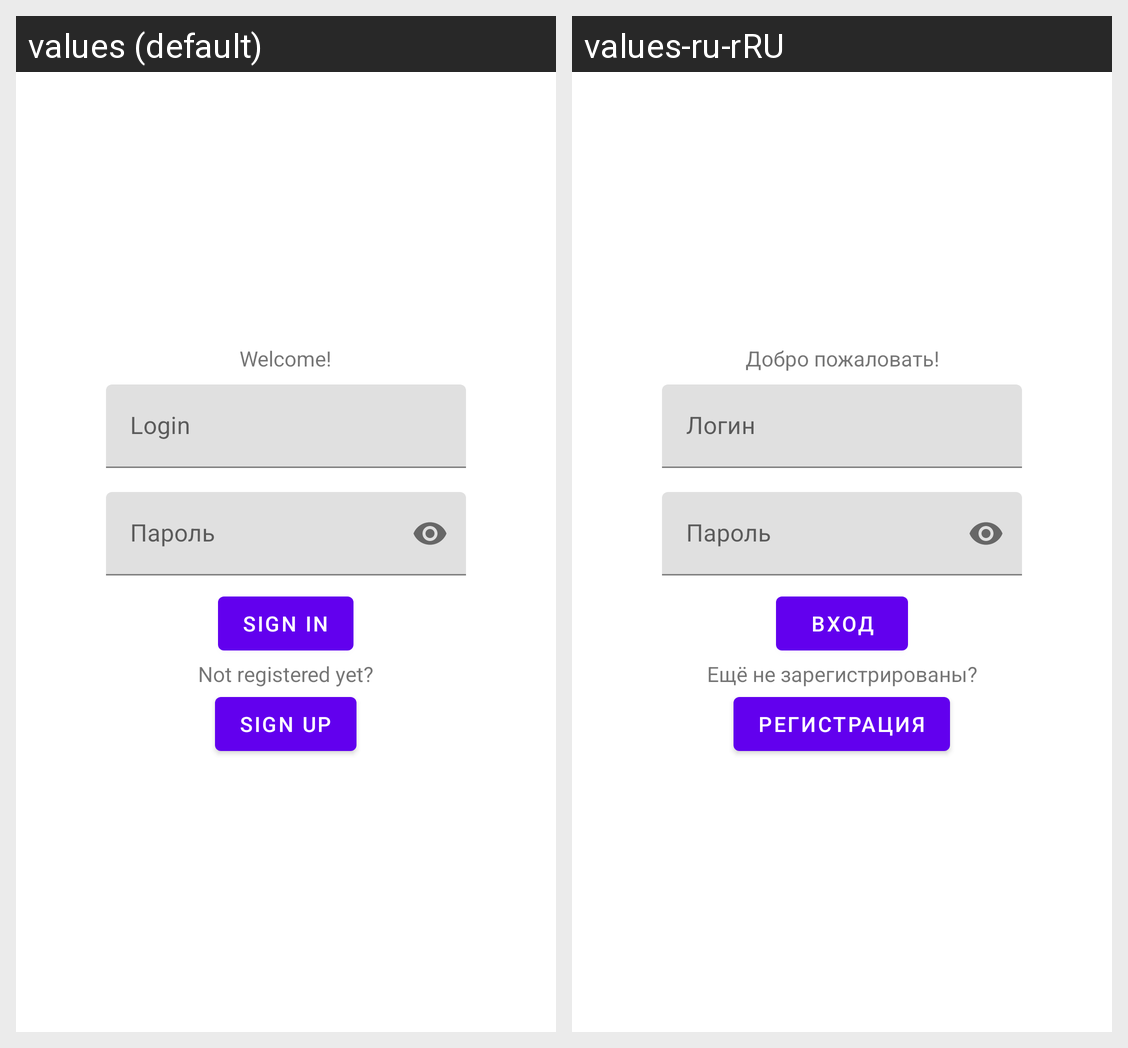

The Android screen above is rendered under two locales of the same app. Produce the string resources it draws, with the default and per-locale values.
Android screen res/layout/fragment_auth.xml rendered under 2 locales, left to right: values (default), values-ru-rRU. Device: Nexus 5 (rendered at 1080×1920; each locale shown at half size, 540×960, under a caption strip naming it); theme Theme.Netology_Diploma.
Strings drawn on this screen, with the default value and each locale's value (text and hints the layout hard-codes, and strings that could not be matched under every locale, appear in the picture but are not listed):

welcome_text
  values: Welcome!
  values-ru-rRU: Добро пожаловать!

login
  values: Login
  values-ru-rRU: Логин

pass
  values: Пароль
  values-ru-rRU: Пароль

sign_in
  values: Sign In
  values-ru-rRU: Вход

not_registered_yet_text
  values: Not registered yet?
  values-ru-rRU: Ещё не зарегистрированы?

sign_up
  values: Sign Up
  values-ru-rRU: Регистрация
